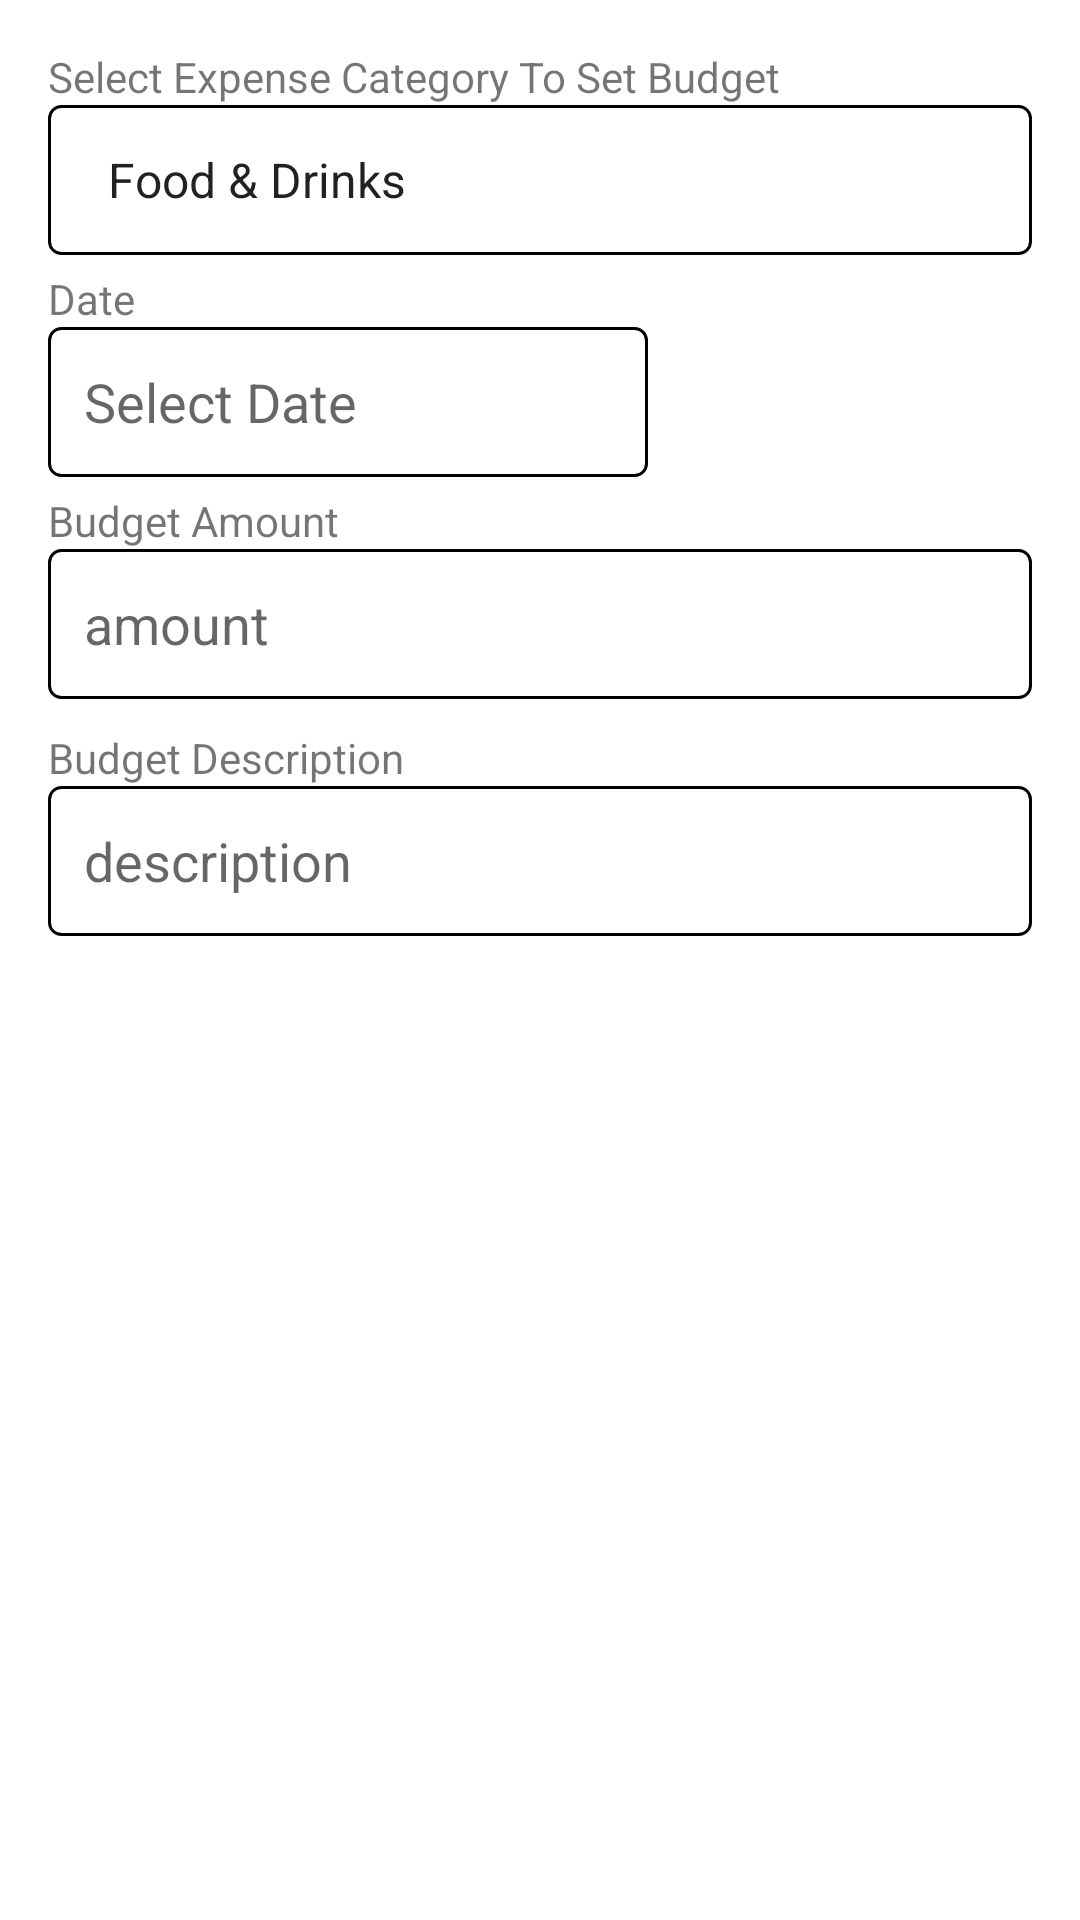

Android layout source for this screen:
<!-- AndroidManifest.xml: application theme Theme.ExpenseTrackingApp -->
<!-- res/layout/budget_form.xml -->
<?xml version="1.0" encoding="utf-8"?>
<LinearLayout xmlns:android="http://schemas.android.com/apk/res/android"
    android:layout_width="match_parent"
    android:layout_height="wrap_content"
    android:orientation="vertical"
    android:padding="16dp">

    <TextView
        android:id="@+id/textViewBudgetType"
        android:layout_width="wrap_content"
        android:layout_height="wrap_content"
        android:text="Select Expense Category To Set Budget"/>
    <Spinner
        android:id="@+id/spinnerExpenseToBudget"
        android:layout_width="match_parent"
        android:layout_marginBottom="5dp"
        android:background="@drawable/edit_text_background"
        android:layout_height="wrap_content"
        android:entries="@array/expense_categories"/>

    <TextView
        android:id="@+id/textViewBudgetDate"
        android:layout_width="wrap_content"
        android:layout_height="wrap_content"
        android:text="Date"/>


    <EditText
        android:id="@+id/editTextBudgetDate"
        android:layout_width="wrap_content"
        android:layout_height="wrap_content"
        android:hint="Select Date"
        android:layout_marginBottom="5dp"
        android:background="@drawable/edit_text_background"
        android:focusable="false" />

    <TextView
        android:id="@+id/textViewBudgetAmount"
        android:layout_width="wrap_content"
        android:layout_height="wrap_content"
        android:text="Budget Amount"/>

    <EditText
        android:id="@+id/editTextBudgetAmount"
        android:layout_width="match_parent"
        android:hint="amount"
        android:layout_height="wrap_content"
        android:layout_marginBottom="10dp"
        android:background="@drawable/edit_text_background"
        android:inputType="numberDecimal"/>

    <TextView
        android:id="@+id/textViewBudgetDescription"
        android:layout_width="wrap_content"
        android:layout_height="wrap_content"
        android:text="Budget Description"/>

    <EditText
        android:id="@+id/editTextBudgetDescription"
        android:hint="description"
        android:layout_width="match_parent"
        android:layout_height="wrap_content"
        android:background="@drawable/edit_text_background"
        android:inputType="text"/>


</LinearLayout>
<!-- resources referenced by this layout -->
<resources>
  <array name="expense_categories">
          <item>Food &amp; Drinks</item>
          <item>Travel</item>
          <item>Education</item>
          <item>Fuel</item>
          <item>Rent/Mortage</item>
          <item>Utilities</item>
          <item>Groceries</item>
          <item>Entertainment</item>
          <item>Clothing</item>
          <item>Healthcare</item>
          <item>Dining out/Restaurants</item>
          <item>Insurance</item>
          <item>Debts</item>
          <item>Personal care</item>
          <item>Gifts/Donations</item>
          <item>Other</item>
      </array>
  <!-- drawable edit_text_background (drawable) -->
  <?xml version="1.0" encoding="utf-8"?>
  <shape xmlns:android="http://schemas.android.com/apk/res/android">
      <stroke android:width="1dp"
          />
      <corners android:radius="4dp"/>
      <size android:width="200dp"
          android:height="50dp"/>
      <solid android:color="#3EFFFFFF" />
      <padding
          android:left="12dp"
          android:top="12dp"
          android:right="12dp"
          android:bottom="12dp"/>
  </shape>
  <style name="Theme.ExpenseTrackingApp" parent="Theme.MaterialComponents.DayNight.DarkActionBar">
          
          <item name="colorPrimary">@color/purple_500</item>
          <item name="colorPrimaryVariant">@color/purple_700</item>
          <item name="colorOnPrimary">@color/white</item>
          
          <item name="colorSecondary">@color/teal_200</item>
          <item name="colorSecondaryVariant">@color/teal_700</item>
          <item name="colorOnSecondary">@color/black</item>
          
          <item name="android:statusBarColor">?attr/colorPrimaryVariant</item>
          
      </style>
  <!-- not gathered from this repository: default colours our renderer supplied (Android Studio template values) -->
  <color name="purple_500">#FF6200EE</color>
  <color name="purple_700">#FF3700B3</color>
  <color name="teal_200">#FF03DAC5</color>
  <color name="teal_700">#FF018786</color>
  <color name="black">#FF000000</color>
  <color name="white">#FFFFFFFF</color>
</resources>
